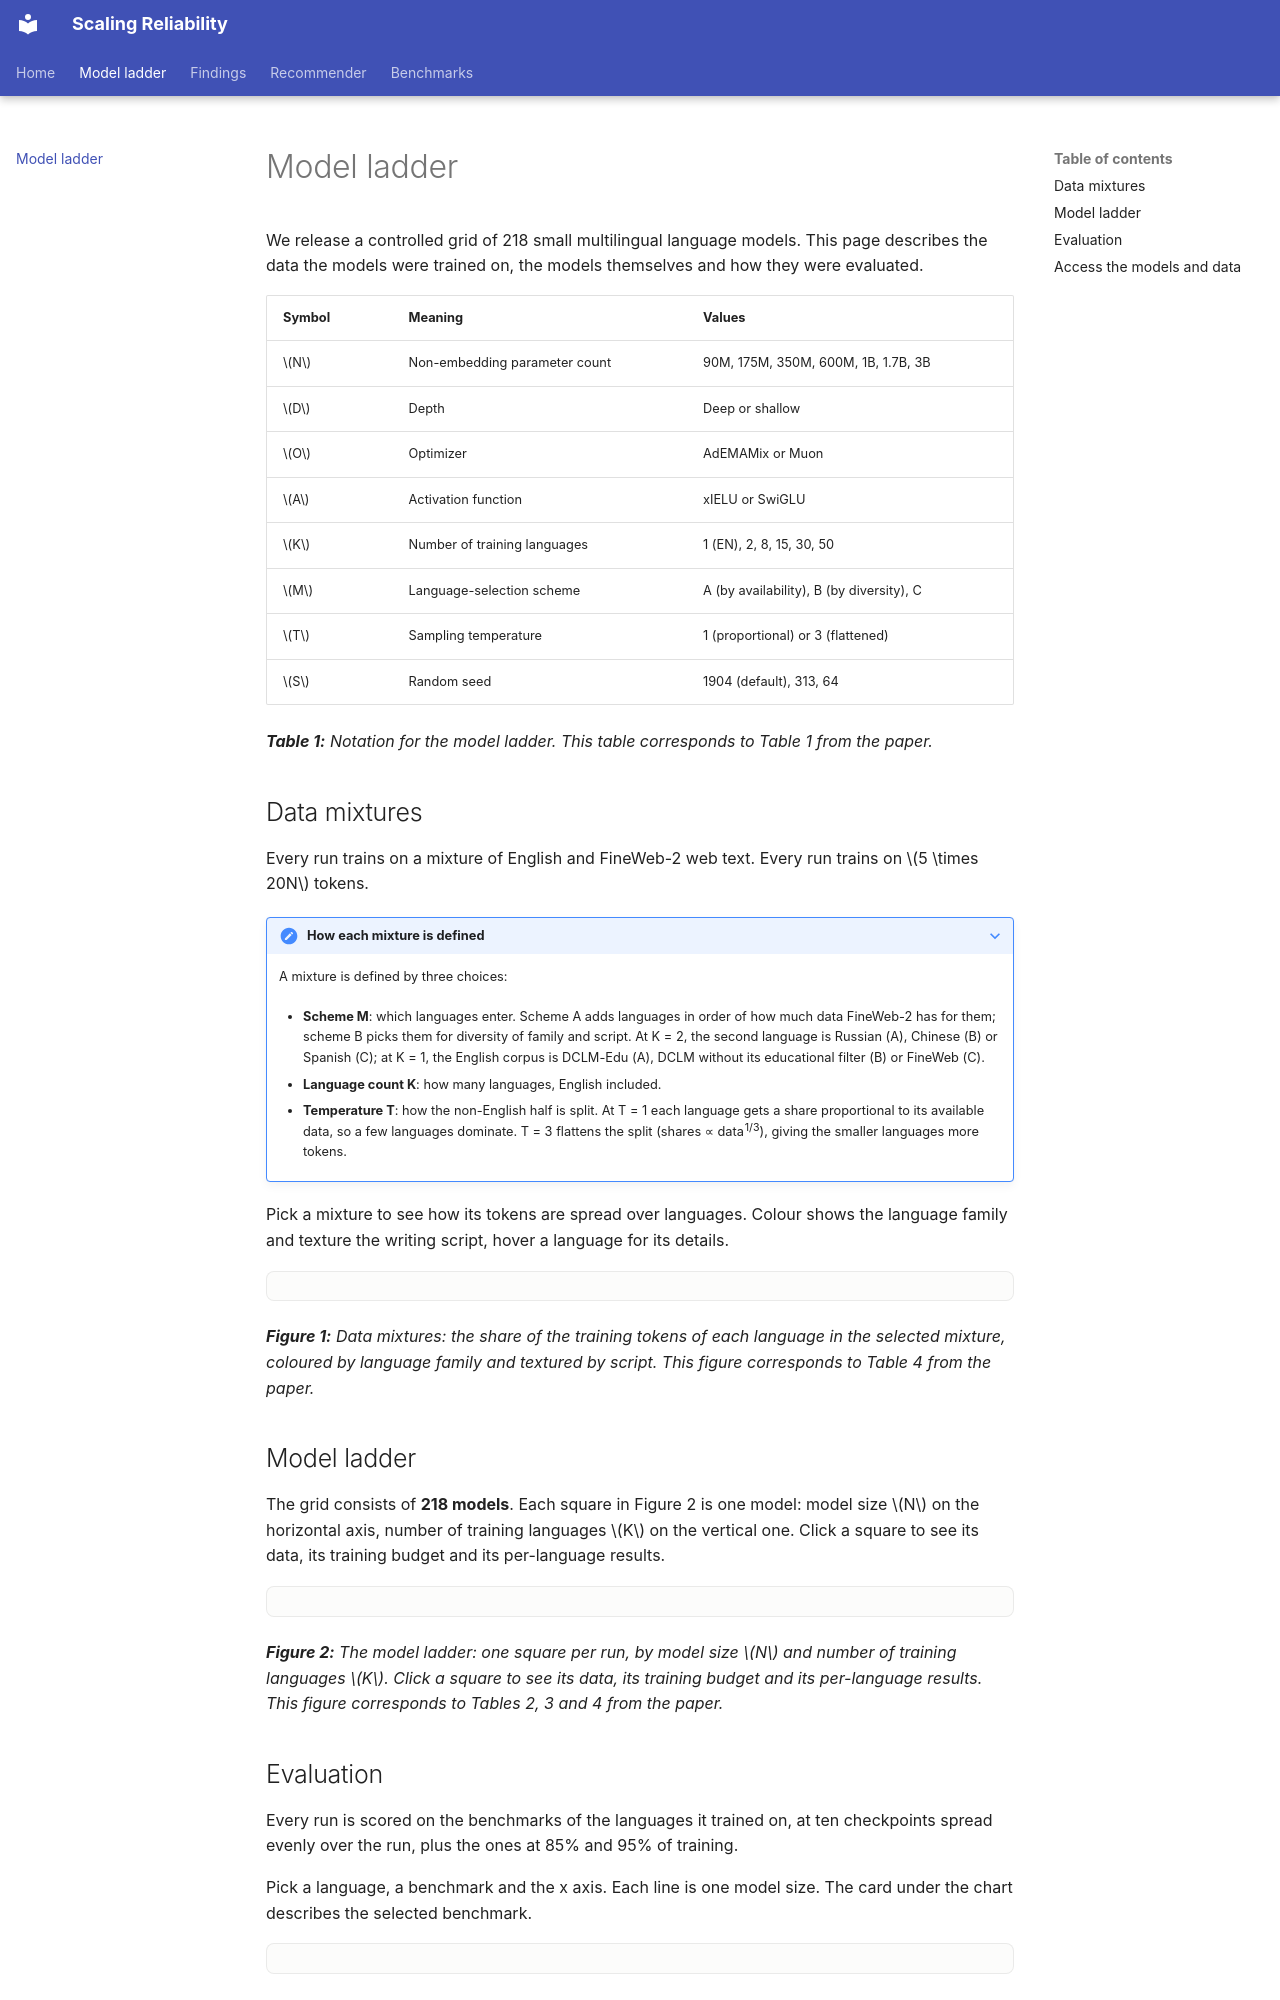

repository: mariagrandury/snr-multilingual · page: ladder/index.html · generator: mkdocs

---
title: Model ladder
---

# Model ladder

We release a controlled grid of 218 small multilingual language models. This page
describes the data the models were trained on, the models themselves and how
they were evaluated.

| Symbol | Meaning | Values |
|---|---|---|
| $N$ | Non-embedding parameter count | 90M, 175M, 350M, 600M, 1B, 1.7B, 3B |
| $D$ | Depth | Deep or shallow |
| $O$ | Optimizer | AdEMAMix or Muon |
| $A$ | Activation function | xIELU or SwiGLU |
| $K$ | Number of training languages | 1 (EN), 2, 8, 15, 30, 50 |
| $M$ | Language-selection scheme | A (by availability), B (by diversity), C |
| $T$ | Sampling temperature | 1 (proportional) or 3 (flattened) |
| $S$ | Random seed | 1904 (default), 313, 64 |

***Table 1:** Notation for the model ladder. This table corresponds to Table 1 from the paper.*
{ #table-1 }


## Data mixtures

Every run trains on a mixture of English and FineWeb-2 web text.
Every run trains on $5 \times 20N$ tokens.

??? note "How each mixture is defined"
    A mixture is defined by three choices:

    - **Scheme M**: which languages enter. Scheme A adds languages in order of
      how much data FineWeb-2 has for them; scheme B picks them for diversity of
      family and script. At K = 2, the second language is Russian (A), Chinese (B)
      or Spanish (C); at K = 1, the English corpus is DCLM-Edu (A), DCLM without
      its educational filter (B) or FineWeb (C).

    - **Language count K**: how many languages, English included.

    - **Temperature T**: how the non-English half is split. At T = 1 each
      language gets a share proportional to its available data, so a few
      languages dominate. T = 3 flattens the split (shares ∝ data<sup>1/3</sup>),
      giving the smaller languages more tokens.

Pick a mixture to see how its tokens are spread over languages. Colour shows
the language family and texture the writing script, hover a language for
its details.

<div class="viz" data-viz="mixtures"></div>

***Figure 1:** Data mixtures: the share of the training tokens of each language in the selected mixture, coloured by language family and textured by script. This figure corresponds to Table 4 from the paper.*
{ #figure-1 }

## Model ladder

The grid consists of **218 models**.
Each square in Figure 2 is one model: model size $N$ on the horizontal axis, number of training languages $K$ on the vertical one. Click a square
to see its data, its training budget and its per-language results.

<div class="viz" data-viz="ladder"></div>

***Figure 2:** The model ladder: one square per run, by model size $N$ and number of training languages $K$. Click a square to see its data, its training budget and its per-language results. This figure corresponds to Tables 2, 3 and 4 from the paper.*
{ #figure-2 }

<!--
### Per-language bits per byte
Bits per byte (BPB) on a fixed validation set in 100 languages is the ladder's main outcome. Pick a language to see how it scales with model size for each number of training languages.
<div class="viz" data-viz="bpb"></div>
-->
